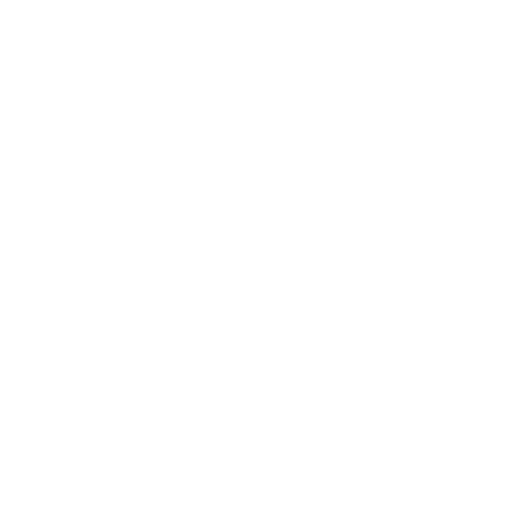
t = 0.00 s
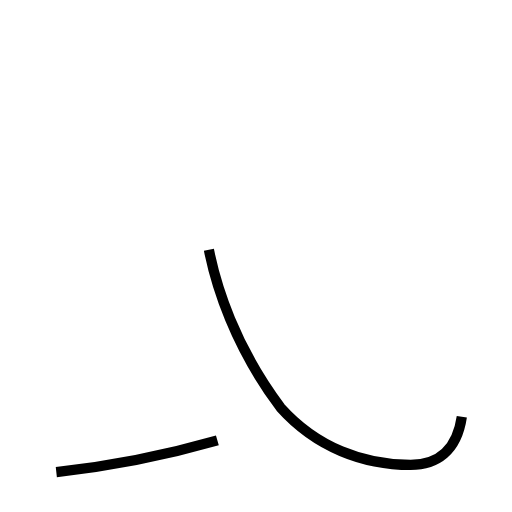
t = 1.65 s
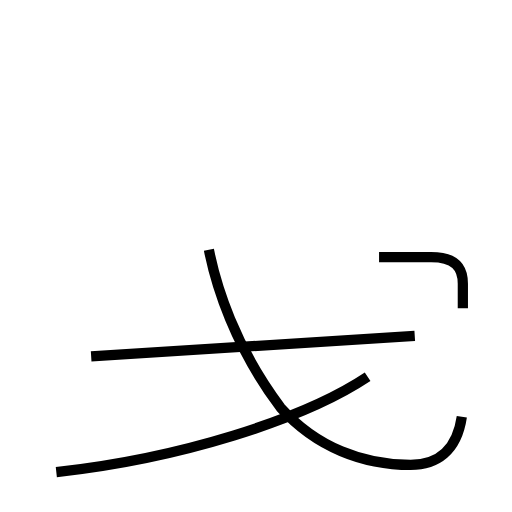
t = 3.44 s
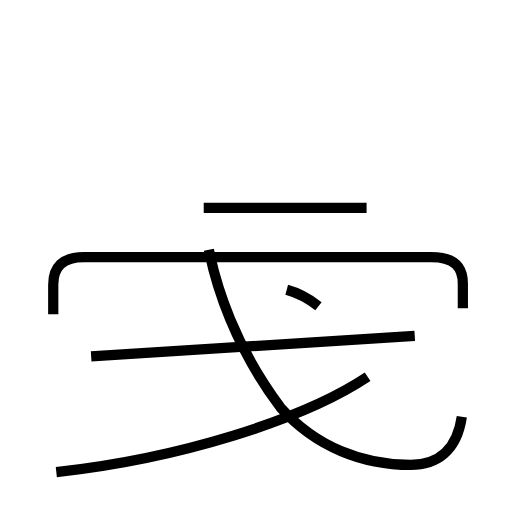
t = 5.12 s
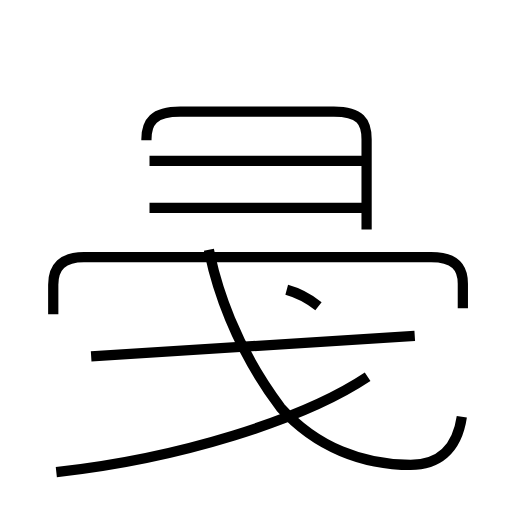
t = 6.92 s
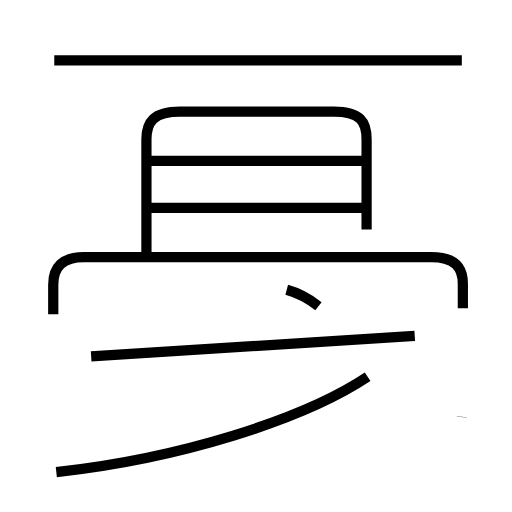
t = 8.45 s

The animated SVG that drew these frames (rendered in a browser with its animation timeline set to each time). Animation: 9 SMIL elements (animate=9); one cycle of 8.45 s.

<?xml version='1.0' encoding='utf-8'?>
<svg viewBox="0.0 -6.0 50.0 50.0" version="1.1" xmlns="http://www.w3.org/2000/svg"><rect x="-1000" y="-1000" width="2000" height="2000" stroke="white" fill="white" /><g style="fill:none;stroke:#000000;stroke-width:1"><path d="M 45.1 -3.3 C 44.6 0.1 42.6 1.4 40.1 1.4 C 35.5 1.4 30.9 -0.3 27.4 -4.2 C 22.9 -10.2 21.1 -16.1 20.4 -19.6 " transform="translate(0.0 38.0)" stroke-dasharray="38.97434922159619" stroke-dashoffset="38.97434922159619"><animate attributeName="stroke-dashoffset" from="38.97434922159619" to="0" dur="1.1692304766478858s" begin="0s; anim_end.end" fill="freeze" id="anim0" /></path><path d="M 5.5 2.1 C 17.4 0.8 29.6 -3.0 35.9 -7.2 " transform="translate(0.0 38.0)" stroke-dasharray="32.035529168853294" stroke-dashoffset="32.035529168853294"><animate attributeName="stroke-dashoffset" from="32.035529168853294" to="0" dur="0.9610658750655988s" begin="anim0.end" fill="freeze" id="anim1" /></path><path d="M 8.9 -9.2 L 40.5 -11.2 " transform="translate(0.0 38.0)" stroke-dasharray="31.663227883461282" stroke-dashoffset="31.663227883461282"><animate attributeName="stroke-dashoffset" from="31.663227883461282" to="0" dur="0.9498968365038384s" begin="anim1.end" fill="freeze" id="anim2" /></path><path d="M 45.2 -13.9 L 45.2 -16.3 C 45.2 -17.9 44.4 -18.9 42.1 -18.9 L 8.2 -18.9 C 6.1 -18.9 5.2 -17.9 5.2 -16.2 L 5.2 -13.3 " transform="translate(0.0 38.0)" stroke-dasharray="48.478443519854395" stroke-dashoffset="48.478443519854395"><animate attributeName="stroke-dashoffset" from="48.478443519854395" to="0" dur="1.4543533055956317s" begin="anim2.end" fill="freeze" id="anim3" /></path><path d="M 31.1 -14.1 C 30.2 -14.8 29.1 -15.4 28.0 -15.7 " transform="translate(0.0 38.0)" stroke-dasharray="3.510319505845456" stroke-dashoffset="3.510319505845456"><animate attributeName="stroke-dashoffset" from="3.510319505845456" to="0" dur="0.10530958517536368s" begin="anim3.end" fill="freeze" id="anim4" /></path><path d="M 35.8 -23.7 L 14.6 -23.7 " transform="translate(0.0 38.0)" stroke-dasharray="21.199999999999996" stroke-dashoffset="21.199999999999996"><animate attributeName="stroke-dashoffset" from="21.199999999999996" to="0" dur="0.6359999999999999s" begin="anim4.end" fill="freeze" id="anim5" /></path><path d="M 35.8 -28.3 L 14.6 -28.3 " transform="translate(0.0 38.0)" stroke-dasharray="21.199999999999996" stroke-dashoffset="21.199999999999996"><animate attributeName="stroke-dashoffset" from="21.199999999999996" to="0" dur="0.6359999999999999s" begin="anim5.end" fill="freeze" id="anim6" /></path><path d="M 35.8 -21.6 L 35.8 -30.4 C 35.8 -32.1 35.2 -33.1 32.6 -33.1 L 17.6 -33.1 C 15.0 -33.1 14.3 -32.1 14.3 -30.4 L 14.3 -19.1 " transform="translate(0.0 38.0)" stroke-dasharray="44.92226551126498" stroke-dashoffset="44.92226551126498"><animate attributeName="stroke-dashoffset" from="44.92226551126498" to="0" dur="1.3476679653379493s" begin="anim6.end" fill="freeze" id="anim7" /></path><path d="M 45.1 -38.1 L 5.3 -38.1" transform="translate(0.0 38.0)" stroke-dasharray="39.800000000000004" stroke-dashoffset="39.800000000000004"><animate attributeName="stroke-dashoffset" from="39.800000000000004" to="0" dur="1.1940000000000002s" begin="anim7.end" fill="freeze" id="anim_end" /></path></g></svg>
